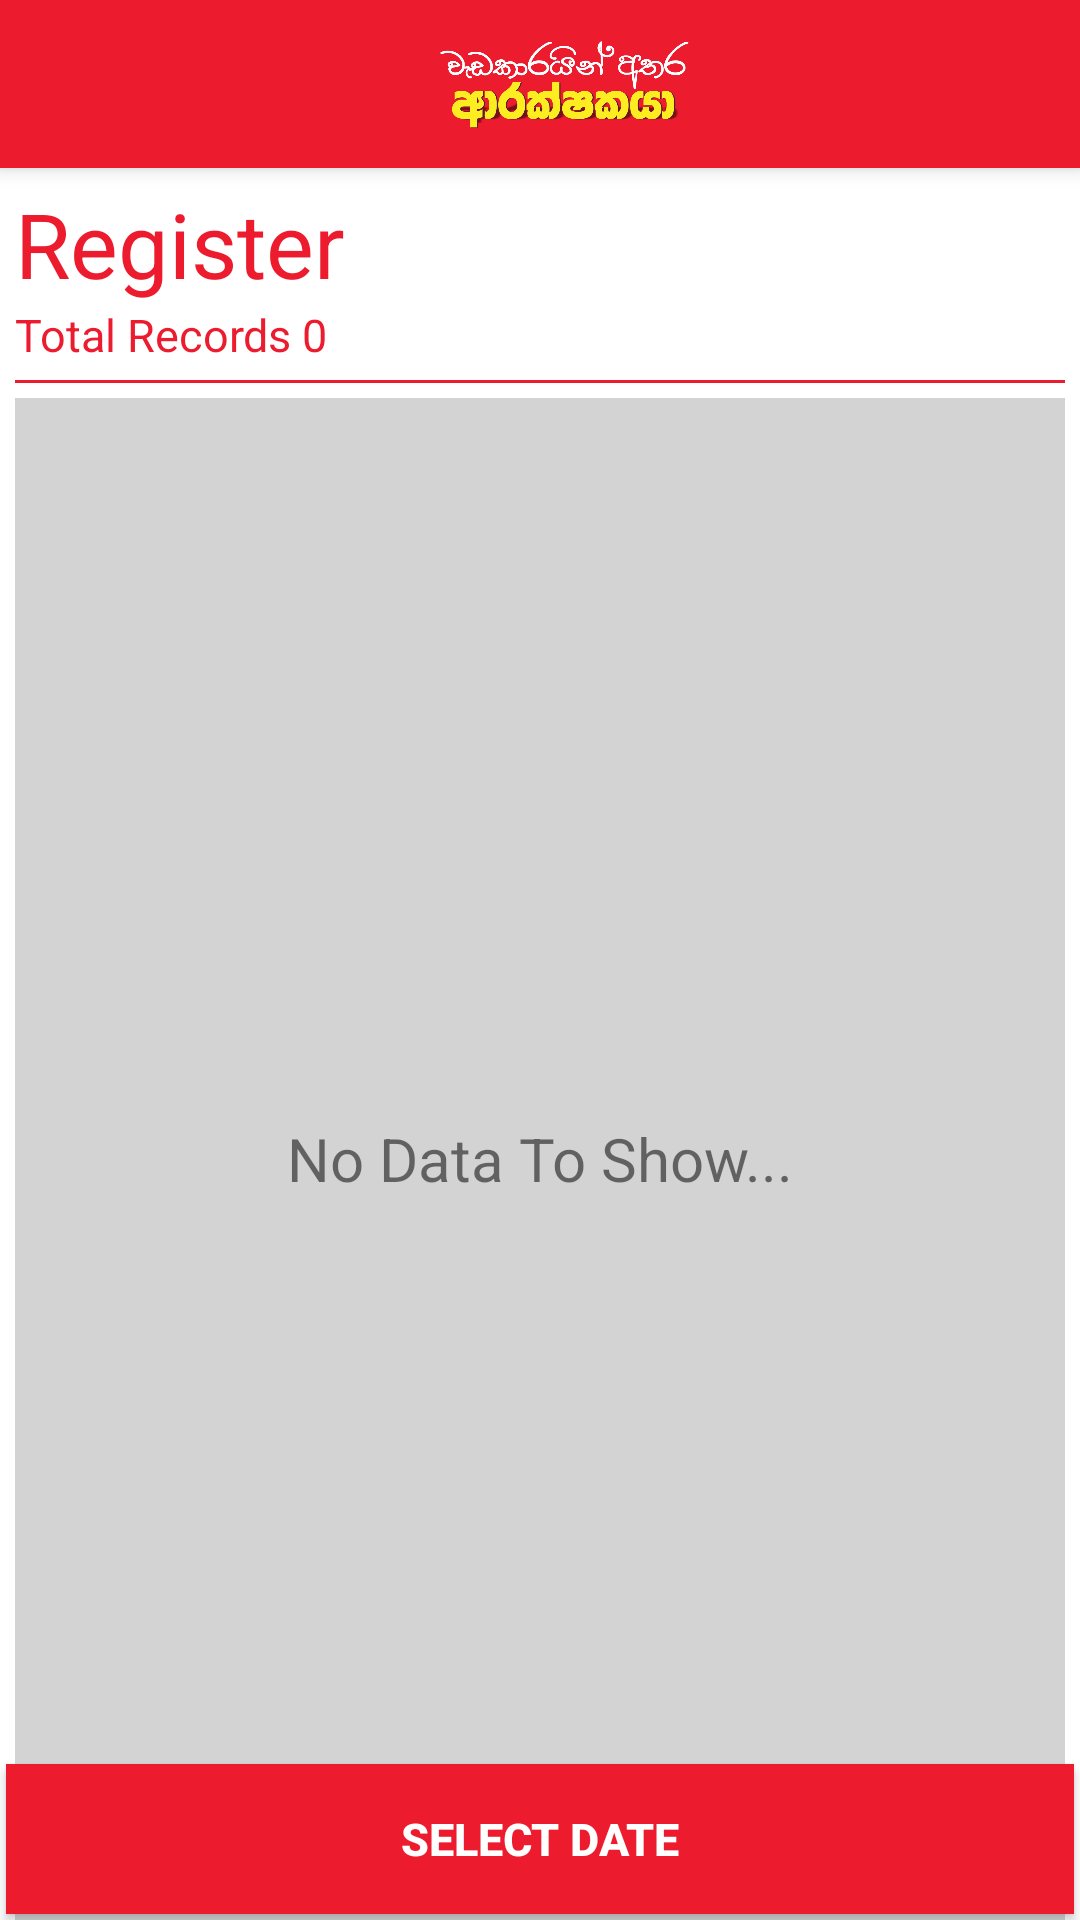

Here is an Android app screen rendered from its layout file. Give the layout XML and the strings, colors and styles it references.
<!-- AndroidManifest.xml: application theme AppTheme -->
<!-- res/layout/activity_main.xml -->
<?xml version="1.0" encoding="utf-8"?>
<android.support.design.widget.CoordinatorLayout xmlns:android="http://schemas.android.com/apk/res/android"
    xmlns:app="http://schemas.android.com/apk/res-auto"
    xmlns:tools="http://schemas.android.com/tools"
    android:id="@+id/coordinatorLayout"
    android:layout_width="match_parent"
    android:layout_height="match_parent"
    android:background="#ffffff">

    <android.support.design.widget.AppBarLayout
        android:layout_width="match_parent"
        android:layout_height="wrap_content"
        android:theme="@style/AppTheme.AppBarOverlay">

        <android.support.v7.widget.Toolbar
            android:id="@+id/toolbar"
            android:layout_width="match_parent"
            android:layout_height="?attr/actionBarSize"
            app:popupTheme="@style/AppTheme.PopupOverlay">

            <RelativeLayout
                android:layout_width="match_parent"
                android:layout_height="match_parent"
                android:gravity="center_horizontal|center_vertical">

                <ImageView
                    android:id="@+id/ivLogo"
                    android:layout_width="100dp"
                    android:layout_height="100dp"
                    android:src="@drawable/wadakaraya_logo" />

            </RelativeLayout>

        </android.support.v7.widget.Toolbar>

    </android.support.design.widget.AppBarLayout>

    <LinearLayout xmlns:android="http://schemas.android.com/apk/res/android"
        xmlns:app="http://schemas.android.com/apk/res-auto"
        xmlns:tools="http://schemas.android.com/tools"
        android:layout_width="match_parent"
        android:layout_height="match_parent"
        android:layout_marginTop="?attr/actionBarSize"
        android:orientation="vertical">

    </LinearLayout>


    <LinearLayout
        android:layout_width="match_parent"
        android:layout_height="match_parent"
        android:layout_marginTop="?attr/actionBarSize"
        android:orientation="vertical">

        <LinearLayout
            android:layout_width="match_parent"
            android:layout_height="wrap_content"
            android:background="#ffffff"
            android:orientation="vertical"
            android:paddingLeft="5dp"
            android:paddingTop="5dp"
            android:paddingRight="5dp">

            <TextView
                android:layout_width="wrap_content"
                android:layout_height="wrap_content"
                android:text="Register"
                android:textColor="@color/colorPrimaryDark"
                android:textSize="30dp" />

            <TextView
                android:id="@+id/tvTotalCount"
                android:layout_width="wrap_content"
                android:layout_height="wrap_content"
                android:text="Total Records 0"
                android:textColor="@color/colorPrimaryDark"
                android:textSize="15dp" />

            <View
                android:layout_width="match_parent"
                android:layout_height="1dp"
                android:layout_marginTop="5dp"
                android:background="@color/colorPrimaryDark" />

        </LinearLayout>

        <LinearLayout
            android:layout_width="match_parent"
            android:layout_height="match_parent"
            android:orientation="vertical"
            android:paddingLeft="5dp"
            android:paddingTop="5dp"
            android:paddingRight="5dp">

            <android.support.v7.widget.RecyclerView
                android:id="@+id/rv"
                android:layout_width="match_parent"
                android:layout_height="match_parent"
                android:background="#D3D3D3"
                android:paddingLeft="5dp"
                android:paddingTop="5dp"
                android:paddingRight="5dp"
                android:paddingBottom="60dp"
                android:visibility="gone" />

            <TextView
                android:id="@+id/tvNoData"
                android:layout_width="match_parent"
                android:layout_height="match_parent"
                android:background="#D3D3D3"
                android:gravity="center_vertical|center_horizontal"
                android:paddingLeft="5dp"
                android:paddingTop="5dp"
                android:paddingRight="5dp"
                android:paddingBottom="5dp"
                android:text="No Data To Show..."
                android:textSize="20dp"
                android:visibility="visible" />


        </LinearLayout>


    </LinearLayout>

    <Button
        android:id="@+id/btnDate"
        android:layout_width="match_parent"
        android:layout_height="50dp"
        android:layout_margin="2dp"
        android:background="@color/colorPrimaryDark"
        android:clickable="true"
        android:editable="false"
        android:padding="5dp"
        android:text="Select Date"
        android:textAlignment="center"
        android:textColor="#ffffff"
        android:textSize="15dp"
        android:textStyle="bold"
        android:layout_gravity="bottom"/>

</android.support.design.widget.CoordinatorLayout>
<!-- resources referenced by this layout -->
<resources>
  <color name="colorPrimaryDark">#EC1B2E</color>
  <!-- drawable wadakaraya_logo: png bitmap (drawable, 56743 bytes) -->
  <style name="AppTheme.AppBarOverlay" parent="ThemeOverlay.AppCompat.Dark.ActionBar" />
  <style name="AppTheme.PopupOverlay" parent="ThemeOverlay.AppCompat.Light" />
  <style name="AppTheme" parent="Theme.AppCompat.Light.NoActionBar">
          
          <item name="colorPrimary">@color/colorPrimary</item>
          <item name="colorPrimaryDark">@color/colorPrimaryDark</item>
          <item name="colorAccent">@color/colorAccent</item>
          <item name="android:windowIsTranslucent">false</item>
      </style>
  <color name="colorPrimary">#EC1B2E</color>
  <color name="colorAccent">#111111</color>
</resources>
